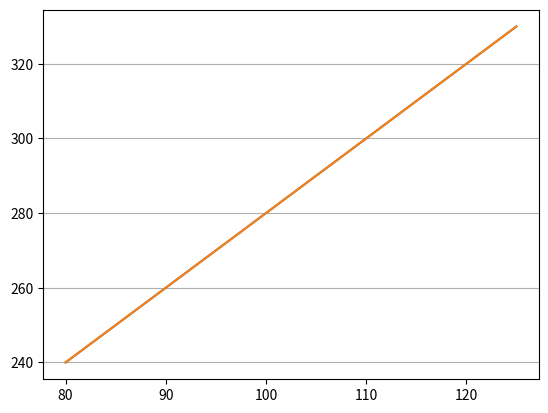

Here is the Python script that generated this plot:
# MatPlot - Grid
import matplotlib.pyplot as plt;
import numpy as np;

x = np.array([80, 85, 90, 95, 100, 105, 110, 115, 120, 125])
y = np.array([240, 250, 260, 270, 280, 290, 300, 310, 320, 330])

plt.plot(x,y)

# Apply grid to graph
plt.grid()

plt.show()

plt.plot(x,y)

# Apply grid only to x axis
plt.grid(axis='x')

plt.show()